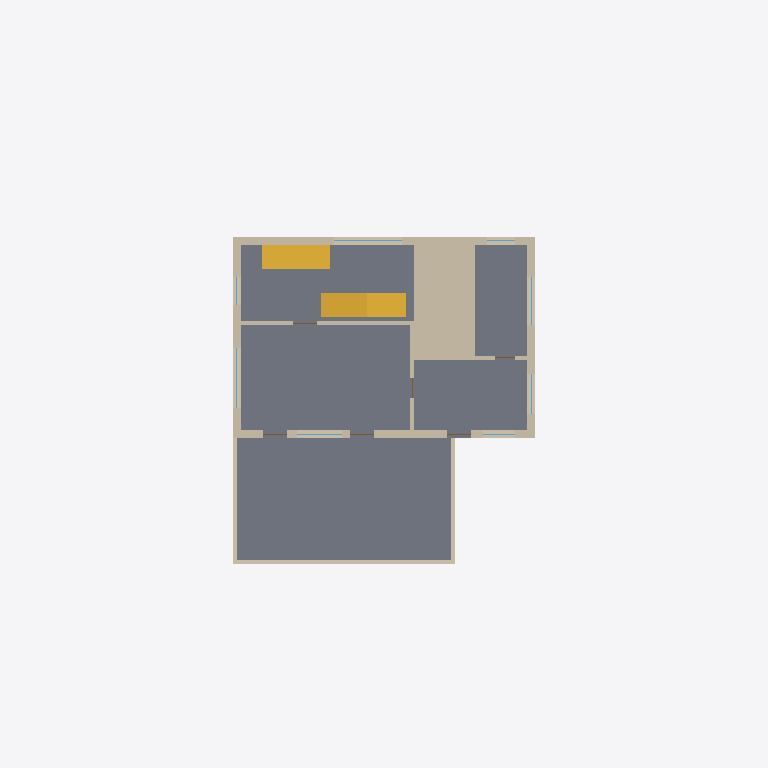
Plan cut of the same IFC building model at storey 'Cantilevered house - bedrooms / +3 m' (level 3.00 m, cut at 4.40 m), seen from above with north up, elements coloured by IFC class: 11 walls (beige), 6 windows (light blue), 2 slabs (grey), 2 stair flights (yellow). Cut surfaces are drawn darker.
Extent 35.2 m × 35.2 m × 13.1 m (x, y, z). Storeys (3): Cantilevered house - living / +0 m at 0.00 m; Cantilevered house - bedrooms / +3 m at 3.00 m; Cantilevered house - upper / +6 m at 6.00 m. Elements (71): 29 IfcWall, 19 IfcWindow, 12 IfcDoor, 6 IfcSlab, 3 IfcStairFlight, 1 IfcBuildingElementProxy, 1 IfcGeographicElement.

HEADER;
FILE_DESCRIPTION(('ViewDefinition [CoordinationView]'),'2;1');
FILE_NAME('fallingwater-master.ifc','2026-01-01T00:00:00',('Author'),('Organisation'),'ifcopenshell','ifcopenshell','');
FILE_SCHEMA(('IFC4'));
ENDSEC;
DATA;
#1=IFCPROJECT('0grP8df$9JtRLVR51vYrwD',$,'Cantilevered house over a stream',$,$,$,$,(#11),#6);
#22=IFCSITE('21LlIsFYjVLfyHgfpJD4F1',$,'Wooded ravine site',$,$,#21,$,$,.ELEMENT.,$,$,412.0000091552734,$,$);
#28=IFCBUILDING('2CKN0cdWnTnA1DC4b5SgLD',$,'Cantilevered house',$,$,#27,$,$,.ELEMENT.,$,$,$);
#40=IFCBUILDINGSTOREY('2a3L8Ke5jIPutVe43sK_lq',$,'Cantilevered house - living / +0 m',$,$,#39,$,$,.ELEMENT.,0.0);
#46=IFCBUILDINGSTOREY('1jxDM4bE1Ix9C6DQ_540Kb',$,'Cantilevered house - bedrooms / +3 m',$,$,#45,$,$,.ELEMENT.,3.0);
#52=IFCBUILDINGSTOREY('38rnjLuEjOs88$N0PdIJpV',$,'Cantilevered house - upper / +6 m',$,$,#51,$,$,.ELEMENT.,6.0);
#136=IFCSLAB('3oQY7oGanKfQmq3HBeTfJW',$,'Bedroom floor tray',$,$,#133,#135,$,.FLOOR.);
#154=IFCSLAB('3XjwFnlOXPeOfRAd047J3v',$,'Master terrace tray',$,$,#151,#153,$,.FLOOR.);
#1636=IFCWALL('1QGzlsSx5K2v_LbnLVzlUE',$,'Stone core L1',$,$,#1633,#1635,$,.STANDARD.);
#1186=IFCWALL('3gDOOVOqXN7fb62BM46L1P',$,'North wall L1',$,$,#1183,#1185,$,.STANDARD.);
#358=IFCSTAIRFLIGHT('0fjRXdxCbRHuwroLwvvh0B',$,'Stair bedrooms to upper',$,$,#355,#357,$,16,15,0.1875,0.28,.STRAIGHT.);
#978=IFCWALL('2RlvRS2eTU9eyDoGLcbjEi',$,'South wall L1',$,$,#975,#977,$,.STANDARD.);
#288=IFCSTAIRFLIGHT('27JArvpjzGAuq$E$HwUpw_',$,'Stair living to bedrooms',$,$,#285,#287,$,16,15,0.1875,0.28,.STRAIGHT.);
#1280=IFCWALL('2zMHGOosDSrvKcy6844x91',$,'West wall L1',$,$,#1277,#1279,$,.STANDARD.);
#1374=IFCWALL('02PJd9EjXSEOnMBmi5dhR8',$,'East wall L1',$,$,#1371,#1373,$,.STANDARD.);
#1988=IFCWALL('3mvV8_lrHPWeSSsfbL2C7c',$,'Parapet L1 S',$,$,#1985,#1987,$,.STANDARD.);
#1468=IFCWALL('1FGoFLnqDJVwhSfxUH3cxK',$,'Hall partition L1',$,$,#1465,#1467,$,.STANDARD.);
#2006=IFCWALL('2GFOWJuuDPNB3_ceMW$B8$',$,'Parapet L1 W',$,$,#2003,#2005,$,.STANDARD.);
#2024=IFCWALL('31G9vdrj5JY9Hbs_qDWJmG',$,'Parapet L1 E',$,$,#2021,#2023,$,.STANDARD.);
#1524=IFCWALL('3_a6km7FPIsA_25zqQ50M5',$,'Master east partition L1',$,$,#1521,#1523,$,.STANDARD.);
#1580=IFCWALL('0e6K_dNvTGewDt0$c3VrEn',$,'East room partition L1',$,$,#1577,#1579,$,.STANDARD.);
#1223=IFCWINDOW('1apCYxEenUzOC3_9hr779U',$,'Window L1/N/o0',$,$,#1220,#1222,$,1.3000000000000003,3.4,.WINDOW.,.SINGLE_PANEL.,$);
#1317=IFCWINDOW('2CkjyXw2fNHARrwLAawOyj',$,'Window L1/W/o0',$,$,#1314,#1316,$,1.3000000000000003,3.0,.WINDOW.,.SINGLE_PANEL.,$);
#1449=IFCWINDOW('0h162e3QXK1QAuA3Lhnal9',$,'Window L1/E/o1',$,$,#1446,#1448,$,1.3000000000000003,2.4,.WINDOW.,.SINGLE_PANEL.,$);
#1053=IFCWINDOW('1mMreMYznTzv9hqsSkWhCY',$,'Window L1/S/o1',$,$,#1050,#1052,$,1.3000000000000003,2.2,.WINDOW.,.SINGLE_PANEL.,$);
#1411=IFCWINDOW('3UPA7SCYHKpf8QBYL8lKiy',$,'Window L1/E/o0',$,$,#1408,#1410,$,1.3000000000000003,2.0,.WINDOW.,.SINGLE_PANEL.,$);
#1167=IFCWINDOW('1yrlTTZ8fMiflqPIPDvMl4',$,'Window L1/S/o4',$,$,#1164,#1166,$,1.3000000000000003,1.6,.WINDOW.,.SINGLE_PANEL.,$);
ENDSEC;
